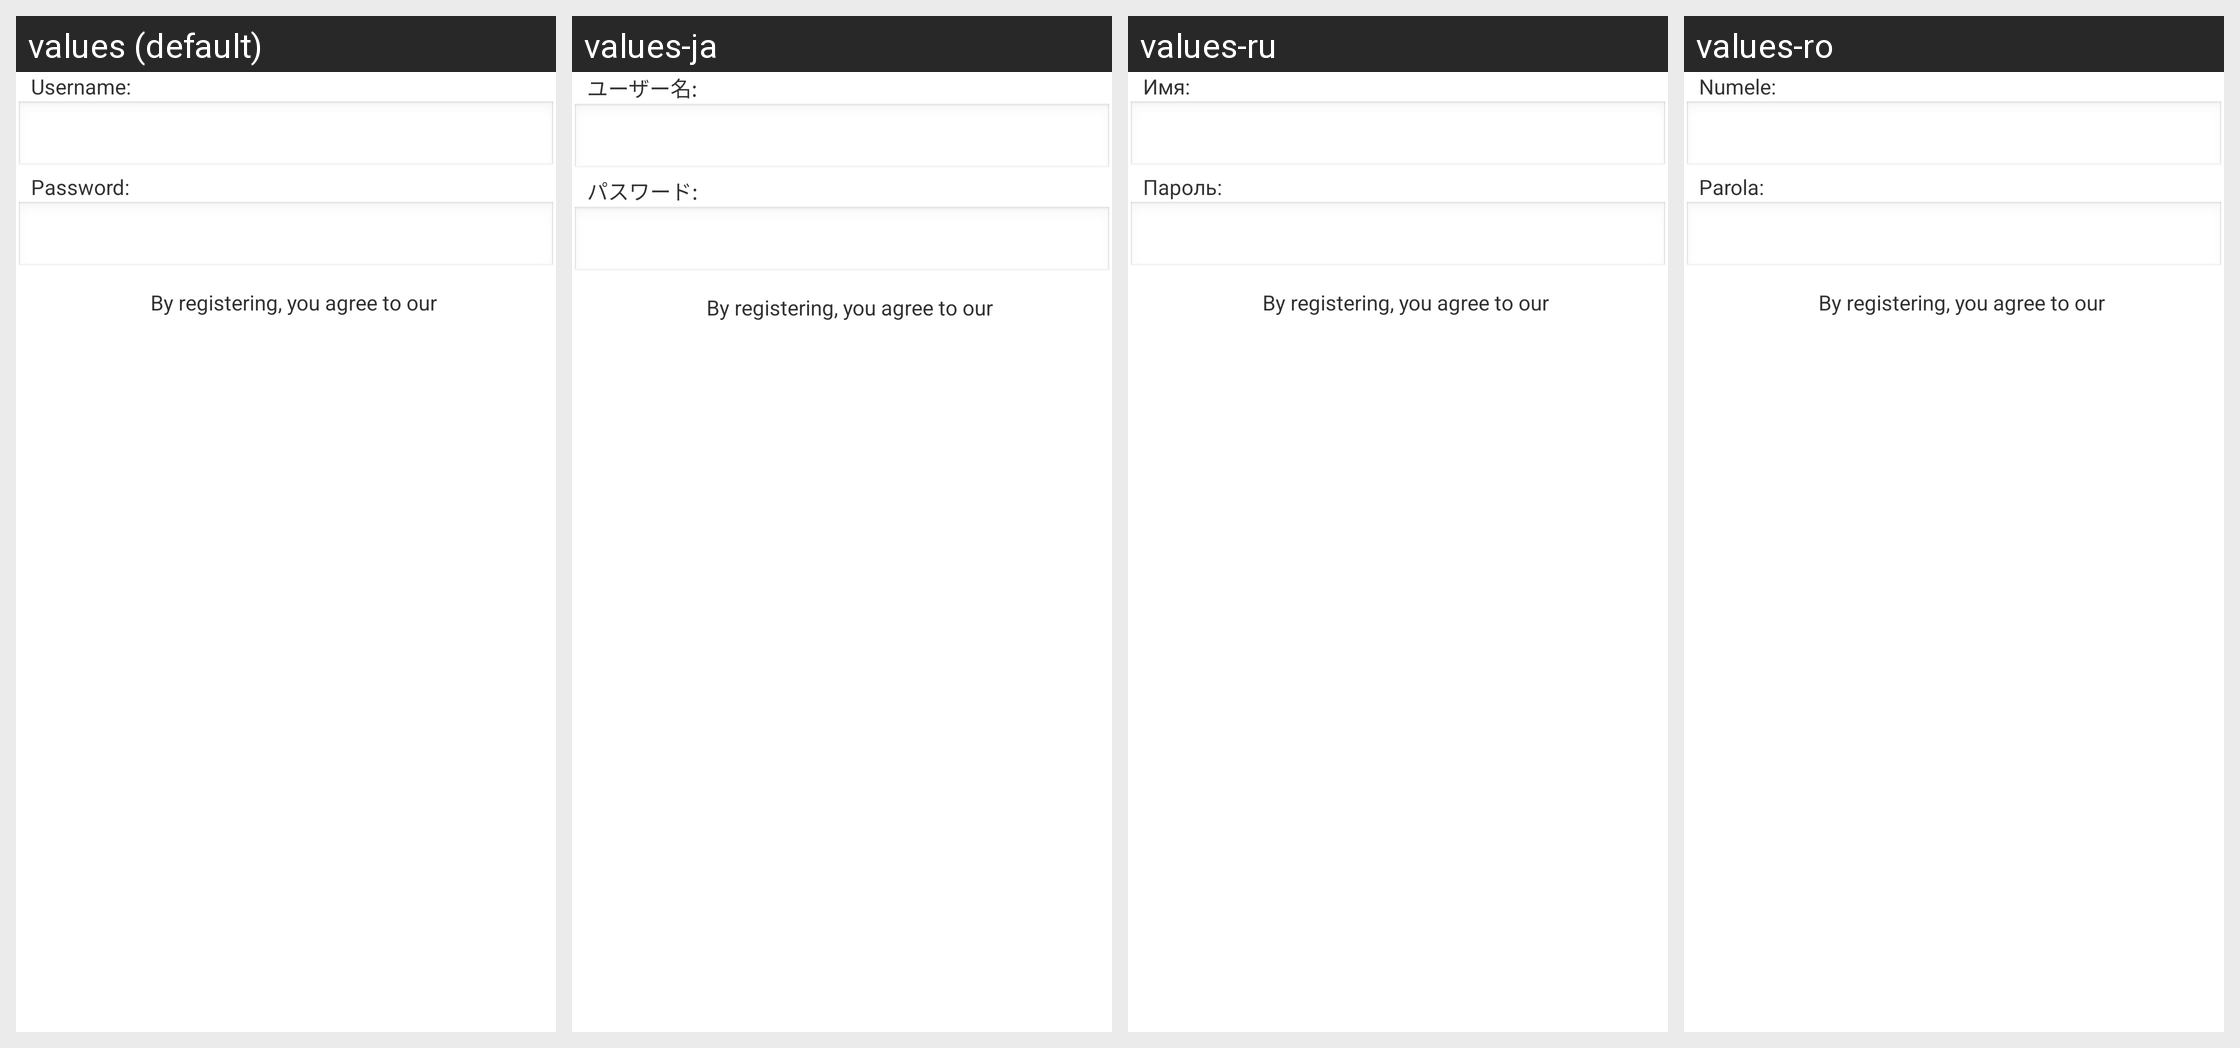

Here is an Android app screen in its default locale and in the app's own translations. Write out the translated-string differences for the strings that appear on this screen.
Android screen res/layout/dialog_login_register.xml rendered under 4 locales, left to right: values (default), values-ja, values-ru, values-ro. Device: Nexus 5 (rendered at 1080×1920; each locale shown at half size, 540×960, under a caption strip naming it); theme android:Theme.Light.NoTitleBar.
Other locales in the repository, not shown: values-de, values-ko, values-pt.
Strings drawn on this screen, with the default value and each locale's value (text and hints the layout hard-codes, and strings that could not be matched under every locale, appear in the picture but are not listed):

username
  values: Username:
  values-ja: ユーザー名:
  values-ru: Имя:
  values-ro: Numele:

password
  values: Password:
  values-ja: パスワード:
  values-ru: Пароль:
  values-ro: Parola:

register_terms
  values: By registering, you agree to our
  values-ja: By registering, you agree to our  [not translated; the default value is used]
  values-ru: By registering, you agree to our  [not translated; the default value is used]
  values-ro: By registering, you agree to our  [not translated; the default value is used]
